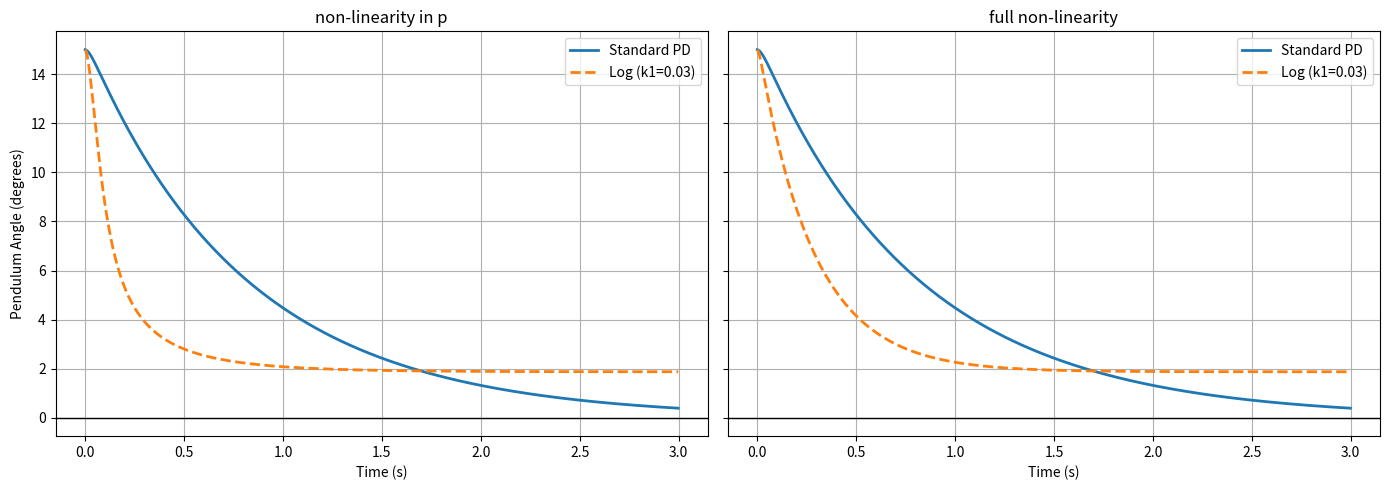

Recreate this plot in Python.
import math
import matplotlib.pyplot as plt

# Physics and Time
DT = 0.002           # 500 Hz
T_MAX = 3.0          # Simulate 3 seconds
STEPS = int(T_MAX / DT)
G = 9.81
L = 0.07             # 7cm arm length (from test_motor_encoder.py)

# Controller Gains (from your successful run)
KP = 190.0
KD = 42.0
K1 = 0.03            # Estimated k1

def simulate(mode: str):
    """Simulate pendulum response.

    Modes:
      - 'standard': u = KP*phi + KD*phi_dot
      - 'log_p':    u = (KP*phi)*log(|phi|/K1 + 1) + KD*phi_dot
      - 'log_pd':   u = (KP*phi + KD*phi_dot)*log(|phi|/K1 + 1)
    """
    phi = math.radians(15.0)  # Start dropped at 15 degrees
    phi_dot = 0.0

    time_log = []
    phi_log = []

    for i in range(STEPS):
        time_log.append(i * DT)
        phi_log.append(math.degrees(phi))

        # 1. Controller Math
        u_p = KP * phi
        u_d = KD * phi_dot

        if mode == "standard":
            u = u_p + u_d
        else:
            modifier = math.log((abs(phi) / K1) + 1.0)
            if mode == "log_p":
                u = (u_p * modifier) + u_d
            elif mode == "log_pd":
                u = (u_p + u_d) * modifier
            else:
                raise ValueError(f"Unknown mode: {mode}")

        u = max(-600, min(600, u))  # Clamp to ALPHA_MAX

        # 2. Physics (phi_ddot = (g/L)*sin(phi) - u)
        # Assuming the arm acceleration translates directly to pendulum base acceleration
        phi_ddot = (G / L) * math.sin(phi) - u

        # 3. Integration
        phi_dot += phi_ddot * DT
        phi += phi_dot * DT

    return time_log, phi_log

# Run simulations
t, phi_standard = simulate("standard")
_, phi_log_p = simulate("log_p")
_, phi_log_pd = simulate("log_pd")

# Plot Results (two horizontally stacked subplots)
fig, (ax1, ax2) = plt.subplots(1, 2, figsize=(14, 5), sharey=True)

ax1.plot(t, phi_standard, label="Standard PD", linewidth=2)
ax1.plot(t, phi_log_p, label=f"Log (k1={K1})", linewidth=2, linestyle="--")
ax1.axhline(0, color="black", linewidth=1)
ax1.set_title("non-linearity in p")
ax1.set_xlabel("Time (s)")
ax1.set_ylabel("Pendulum Angle (degrees)")
ax1.grid(True)
ax1.legend()

ax2.plot(t, phi_standard, label="Standard PD", linewidth=2)
ax2.plot(t, phi_log_pd, label=f"Log (k1={K1})", linewidth=2, linestyle="--")
ax2.axhline(0, color="black", linewidth=1)
ax2.set_title("full non-linearity")
ax2.set_xlabel("Time (s)")
ax2.grid(True)
ax2.legend()

plt.tight_layout()
plt.show()
